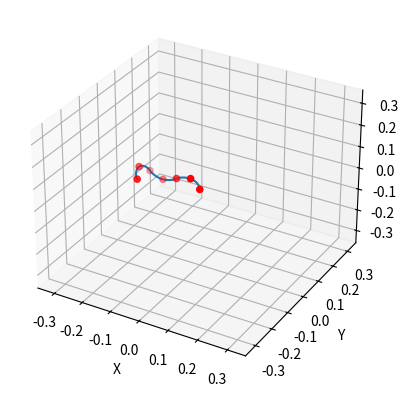

Here is the Python script that generated this plot:
from numpy import cos, sin, pi, sqrt, arange
from numpy import cos, sin, pi, arange
import numpy as np
import matplotlib.pyplot as plt

def parametric_arc(L, theta, N = 10):
    R = L/theta
    theta_i = arange(0, theta, theta/N)
    z = R*sin(theta_i)
    x = -sqrt(R**2 - z**2)+R
    y = 0
    return x,y,z

def rot_matrix(axis, angle):
    x, y, z = axis
    c = cos(angle)
    s = sin(angle)
    rot_mat = np.array([[c + x**2*(1-c), x*y*(1-c) - z*s, x*z*(1-c) + y*s],
                        [y*x*(1-c) + z*s, c + y**2*(1-c), y*z*(1-c) - x*s],
                        [z*x*(1-c) - y*s, z*y*(1-c) + x*s, c + z**2*(1-c)]])
    return rot_mat

# Example usage
L = 0.06

# Theta an phi angles for each arc
theta = [pi/2, pi/4, pi/4, pi/3, pi/2, pi/2]
phi = [pi/2, 0, pi,0, 3*pi/2, 0]

x0 = 0
y0 = 0
z0 = 0
theta_prev = 0

rot_mat = rot_matrix([0,0,1], phi[0])
end_points = []
end_points.append((x0, y0, z0))

x_combined = []
y_combined = []
z_combined = []

for i in range(6):
    x, y, z = parametric_arc(L, theta[i])

    rot_mat = np.dot(rot_mat, rot_matrix([0, 1, 0], theta_prev))
    rot_mat = np.dot(rot_mat, rot_matrix([0, 0, 1], phi[i]))

    x, y, z = np.dot(rot_mat, np.array([x, y, z], dtype=object)) + np.array([x0, y0, z0], dtype=object)

    x0 = x[len(x)-1]
    y0 = y[len(y)-1]
    z0 = z[len(z)-1]

    theta_prev = theta[i]
    
    x_combined = np.concatenate((x_combined, x))
    y_combined = np.concatenate((y_combined, y))
    z_combined = np.concatenate((z_combined, z))
    
    end_points.append((x0, y0, z0))


# Plot the arc and spline curve
fig = plt.figure()
ax = fig.add_subplot(111, projection='3d')

ax.plot(x_combined, y_combined, z_combined)
ax.set_xlabel('X')
ax.set_ylabel('Y')
ax.set_zlabel('Z')

# Axis limits
l = 6*L
ax.set_xlim([-l, l])
ax.set_ylim([-l, l])
ax.set_zlim([-l, l])

# Scatter end points
end_points = np.array(end_points)
ax.scatter(end_points[:,0], end_points[:,1], end_points[:,2], c='r', marker='o')

plt.show()